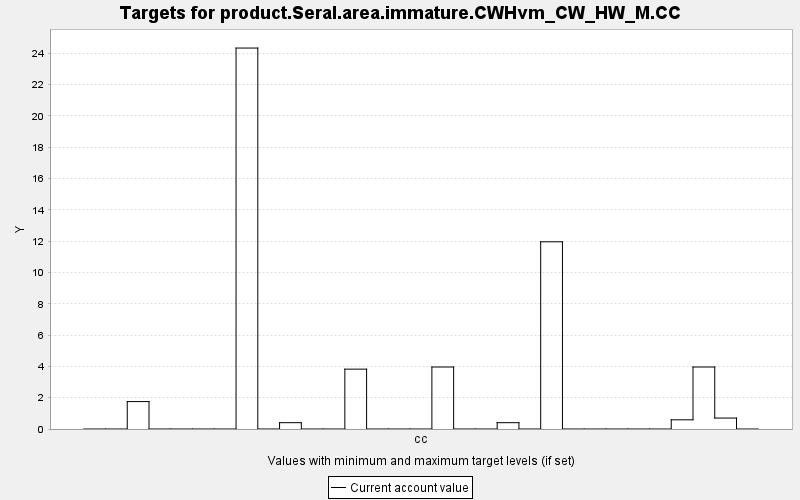

Data behind this chart, as committed beside it:
TARGET, PERIOD, YEAR, PERIODWIDTH, MINIMUM, MAXIMUM, MINWEIGHT, MAXWEIGHT, CURRENT, SUMMARY
product.Seral.area.immature.CWHvm_CW_HW_…, 0, 0, 10.0, 0.0, 10000, 1.0, 1.0, 0.0, 0.0
product.Seral.area.immature.CWHvm_CW_HW_…, 1, 10, 10.0, 0.0, 10000, 1.0, 1.0, 0.0, 0.0
product.Seral.area.immature.CWHvm_CW_HW_…, 2, 20, 10.0, 0.0, 10000, 1.0, 1.0, 1.752, 0.0
product.Seral.area.immature.CWHvm_CW_HW_…, 3, 30, 10.0, 0.0, 10000, 1.0, 1.0, 0.0, 0.0
product.Seral.area.immature.CWHvm_CW_HW_…, 4, 40, 10.0, 0.0, 10000, 1.0, 1.0, 0.0, 0.0
product.Seral.area.immature.CWHvm_CW_HW_…, 5, 50, 10.0, 0.0, 10000, 1.0, 1.0, 0.0, 0.0
product.Seral.area.immature.CWHvm_CW_HW_…, 6, 60, 10.0, 0.0, 10000, 1.0, 1.0, 0.0, 0.0
product.Seral.area.immature.CWHvm_CW_HW_…, 7, 70, 10.0, 0.0, 10000, 1.0, 1.0, 24.33, 0.0
product.Seral.area.immature.CWHvm_CW_HW_…, 8, 80, 10.0, 0.0, 10000, 1.0, 1.0, 0.0, 0.0
product.Seral.area.immature.CWHvm_CW_HW_…, 9, 90, 10.0, 0.0, 10000, 1.0, 1.0, 0.403, 0.0
product.Seral.area.immature.CWHvm_CW_HW_…, 10, 100, 10.0, 0.0, 10000, 1.0, 1.0, 0.0, 0.0
product.Seral.area.immature.CWHvm_CW_HW_…, 11, 110, 10.0, 0.0, 10000, 1.0, 1.0, 0.0, 0.0
product.Seral.area.immature.CWHvm_CW_HW_…, 12, 120, 10.0, 0.0, 10000, 1.0, 1.0, 3.823, 0.0
product.Seral.area.immature.CWHvm_CW_HW_…, 13, 130, 10.0, 0.0, 10000, 1.0, 1.0, 0.0, 0.0
product.Seral.area.immature.CWHvm_CW_HW_…, 14, 140, 10.0, 0.0, 10000, 1.0, 1.0, 0.0, 0.0
product.Seral.area.immature.CWHvm_CW_HW_…, 15, 150, 10.0, 0.0, 10000, 1.0, 1.0, 0.0, 0.0
product.Seral.area.immature.CWHvm_CW_HW_…, 16, 160, 10.0, 0.0, 10000, 1.0, 1.0, 3.96, 0.0
product.Seral.area.immature.CWHvm_CW_HW_…, 17, 170, 10.0, 0.0, 10000, 1.0, 1.0, 0.0, 0.0
product.Seral.area.immature.CWHvm_CW_HW_…, 18, 180, 10.0, 0.0, 10000, 1.0, 1.0, 0.0, 0.0
product.Seral.area.immature.CWHvm_CW_HW_…, 19, 190, 10.0, 0.0, 10000, 1.0, 1.0, 0.403, 0.0
product.Seral.area.immature.CWHvm_CW_HW_…, 20, 200, 10.0, 0.0, 10000, 1.0, 1.0, 0.0, 0.0
product.Seral.area.immature.CWHvm_CW_HW_…, 21, 210, 10.0, 0.0, 10000, 1.0, 1.0, 11.96, 0.0
product.Seral.area.immature.CWHvm_CW_HW_…, 22, 220, 10.0, 0.0, 10000, 1.0, 1.0, 0.0, 0.0
product.Seral.area.immature.CWHvm_CW_HW_…, 23, 230, 10.0, 0.0, 10000, 1.0, 1.0, 0.0, 0.0
product.Seral.area.immature.CWHvm_CW_HW_…, 24, 240, 10.0, 0.0, 10000, 1.0, 1.0, 0.0, 0.0
product.Seral.area.immature.CWHvm_CW_HW_…, 25, 250, 10.0, 0.0, 10000, 1.0, 1.0, 0.0, 0.0
product.Seral.area.immature.CWHvm_CW_HW_…, 26, 260, 10.0, 0.0, 10000, 1.0, 1.0, 0.0, 0.0
product.Seral.area.immature.CWHvm_CW_HW_…, 27, 270, 10.0, 0.0, 10000, 1.0, 1.0, 0.587, 0.0
product.Seral.area.immature.CWHvm_CW_HW_…, 28, 280, 10.0, 0.0, 10000, 1.0, 1.0, 3.96, 0.0
product.Seral.area.immature.CWHvm_CW_HW_…, 29, 290, 10.0, 0.0, 10000, 1.0, 1.0, 0.699, 0.0
product.Seral.area.immature.CWHvm_CW_HW_…, 30, 300, 10.0, 0.0, 10000, 1.0, 1.0, 0.0, 0.0
